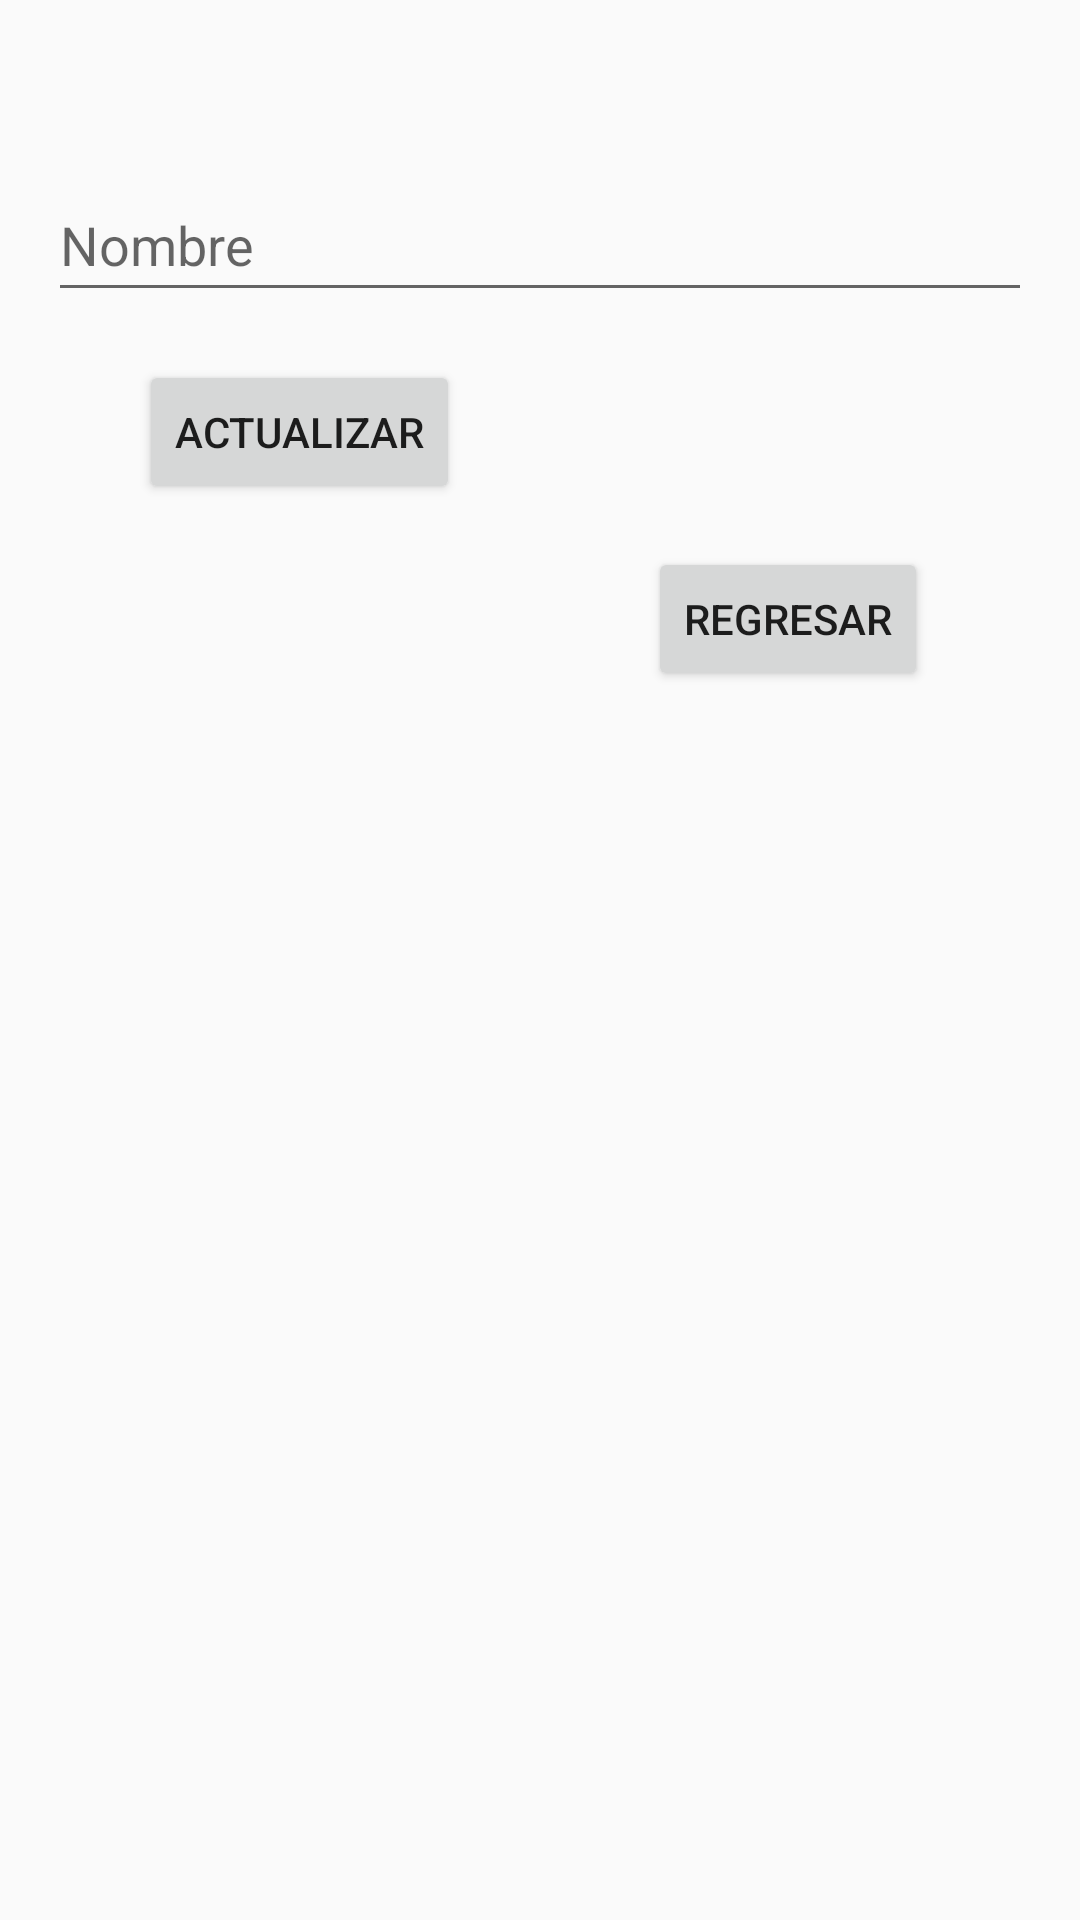

Layout XML and referenced resources for this Android screen:
<!-- AndroidManifest.xml: activity theme AppTheme -->
<!-- res/layout/editarcategoria.xml -->
<?xml version="1.0" encoding="utf-8"?>
<androidx.constraintlayout.widget.ConstraintLayout
    xmlns:android="http://schemas.android.com/apk/res/android"
    xmlns:app="http://schemas.android.com/apk/res-auto"
    android:layout_width="match_parent"
    android:layout_height="match_parent">


    <EditText
        android:id="@+id/editTextNombre"
        android:layout_width="0dp"
        android:layout_height="wrap_content"
        android:layout_marginStart="16dp"
        android:layout_marginTop="56dp"
        android:layout_marginEnd="16dp"
        android:hint="Nombre"
        android:inputType="text"
        android:minWidth="100dp"
        android:minHeight="48dp"
        app:layout_constraintEnd_toEndOf="parent"
        app:layout_constraintHorizontal_bias="0.0"
        app:layout_constraintStart_toStartOf="parent"
        app:layout_constraintTop_toTopOf="parent" />

    <Button
        android:id="@+id/buttonActualizar"
        android:layout_width="wrap_content"
        android:layout_height="wrap_content"
        android:layout_marginBottom="472dp"
        android:text="Actualizar"
        app:layout_constraintBottom_toBottomOf="parent"
        app:layout_constraintEnd_toEndOf="parent"
        app:layout_constraintHorizontal_bias="0.183"
        app:layout_constraintStart_toStartOf="parent" />

    <Button
        android:id="@+id/buttonRegresar"
        android:layout_width="wrap_content"
        android:layout_height="wrap_content"
        android:layout_marginStart="216dp"
        android:text="Regresar"
        app:layout_constraintBottom_toBottomOf="parent"
        app:layout_constraintStart_toStartOf="parent"
        app:layout_constraintTop_toTopOf="parent"
        app:layout_constraintVertical_bias="0.308" />

</androidx.constraintlayout.widget.ConstraintLayout>
<!-- resources referenced by this layout -->
<resources>
  <style name="AppTheme" parent="Theme.AppCompat.Light.DarkActionBar">
      </style>
</resources>
